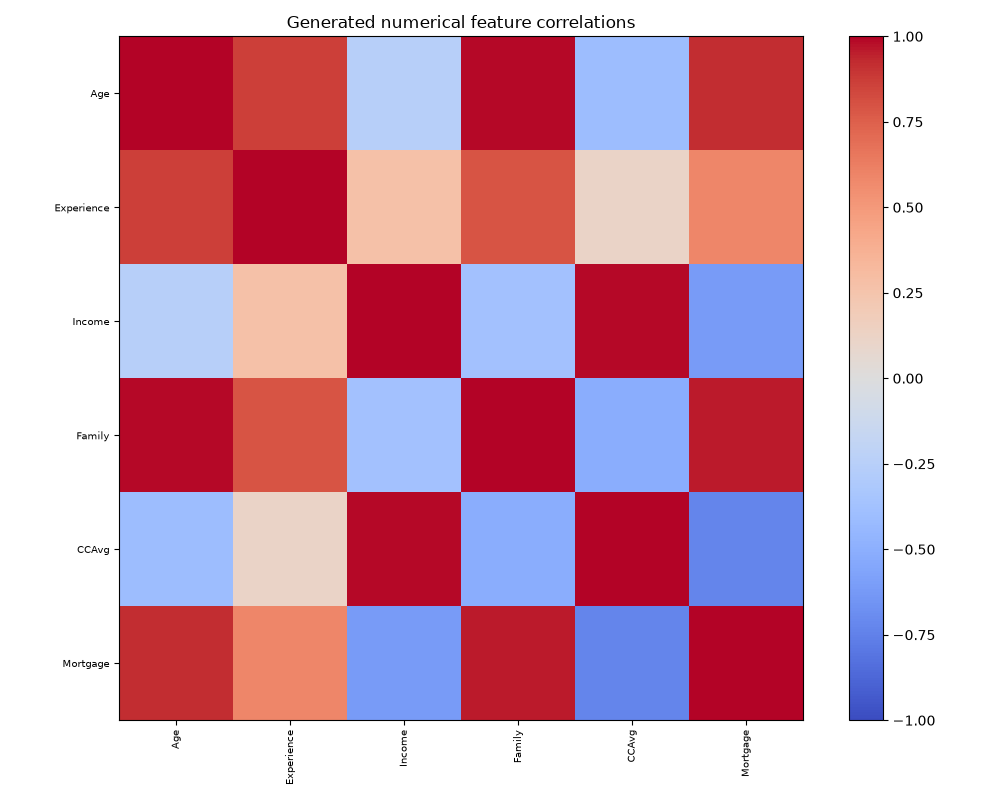

The table this chart was drawn from, first rows:
, Age, Experience, Income, Family, CCAvg, Mortgage
Age, 1.0, 0.8628, -0.2504, 0.992, -0.4001, 0.9172
Experience, 0.8628, 1.0, 0.2725, 0.7935, 0.1165, 0.5937
Income, -0.2504, 0.2725, 1.0, -0.3688, 0.9869, -0.6113
Family, 0.992, 0.7935, -0.3688, 1.0, -0.5114, 0.9587
CCAvg, -0.4001, 0.1165, 0.9869, -0.5114, 1.0, -0.7279
Mortgage, 0.9172, 0.5937, -0.6113, 0.9587, -0.7279, 1.0
